Run: headless pygame with SDL's dummy video driver; simulated clock (each Clock.tick advances the game by its frame time, no real sleeping); random seed 0; keys injected as events and as key.get_pressed() state; no mouse input.
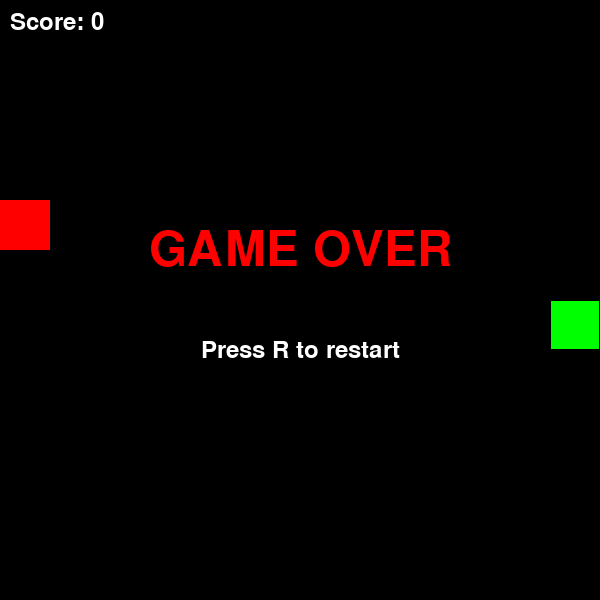
Frame 1 of 4 · flips 1–60 · no input
Frame 2 of 4 · flips 61–180 · tapped SPACE, RETURN · held RIGHT (→), D · screen unchanged from frame 1, image omitted
Frame 3 of 4 · flips 181–300 · held DOWN (↓), S · screen unchanged from frame 2, image omitted
Frame 4 of 4 · flips 301–420 · held LEFT (←), A, UP (↑), W · screen unchanged from frame 3, image omitted

The pygame program that drew these frames:

"""
Snake Game Implementation
A classic Snake game built with Pygame for reinforcement learning.
"""

import pygame
import os
import random
import sys
from typing import List, Tuple, Optional
from enum import Enum


class Direction(Enum):
    """Snake movement directions."""
    UP = (0, -1)
    DOWN = (0, 1)
    LEFT = (-1, 0)
    RIGHT = (1, 0)


class SnakeGame:
    """Main Snake game class."""
    
    def __init__(self, width: int = 600, height: int = 600, grid_size: int = 50, headless: bool = False):
        """
        Initialize the Snake game.
        
        Args:
            width: Window width in pixels
            height: Window height in pixels
            grid_size: Size of each grid cell in pixels
            headless: If True, do not create a visible window (for training)
        """
        self.headless = headless
        
        # Use dummy video driver if headless to avoid opening a window
        if self.headless:
            os.environ.setdefault("SDL_VIDEODRIVER", "dummy")
        
        pygame.init()
        
        # Game dimensions
        self.width = width
        self.height = height
        self.grid_size = grid_size
        self.grid_width = width // grid_size
        self.grid_height = height // grid_size
        
        # Pygame setup
        if self.headless:
            # Offscreen surface for headless rendering
            self.screen = pygame.Surface((width, height))
            self.clock = pygame.time.Clock()
        else:
            self.screen = pygame.display.set_mode((width, height))
            pygame.display.set_caption("Snake Game - SnakeRL")
            self.clock = pygame.time.Clock()
        
        # Colors
        self.BLACK = (0, 0, 0)
        self.WHITE = (255, 255, 255)
        self.GREEN = (0, 255, 0)
        self.RED = (255, 0, 0)
        self.DARK_GREEN = (0, 200, 0)
        
        # Game state
        self.reset()
    
    def reset(self) -> None:
        """Reset the game to initial state."""
        # Snake starts in the middle
        self.snake = [(self.grid_width // 2, self.grid_height // 2)]
        self.direction = Direction.RIGHT
        self.last_direction = self.direction
        self.input_queue: List[Direction] = []
        self.food = self._spawn_food()
        self.score = 0
        self.game_over = False
        self.fps = 10
    
    def _spawn_food(self) -> Tuple[int, int]:
        """Spawn food at random location."""
        while True:
            food = (
                random.randint(0, self.grid_width - 1),
                random.randint(0, self.grid_height - 1)
            )
            if food not in self.snake:
                return food
    
    def _handle_input(self) -> None:
        """Handle keyboard input."""
        if self.headless:
            return
        for event in pygame.event.get():
            if event.type == pygame.QUIT:
                pygame.quit()
                sys.exit()
            
            if event.type == pygame.KEYDOWN:
                if event.key == pygame.K_UP:
                    self._queue_direction(Direction.UP)
                elif event.key == pygame.K_DOWN:
                    self._queue_direction(Direction.DOWN)
                elif event.key == pygame.K_LEFT:
                    self._queue_direction(Direction.LEFT)
                elif event.key == pygame.K_RIGHT:
                    self._queue_direction(Direction.RIGHT)
                elif event.key == pygame.K_r:
                    self.reset()
                elif event.key == pygame.K_ESCAPE:
                    pygame.quit()
                    sys.exit()

    def _is_opposite(self, d1: Direction, d2: Direction) -> bool:
        """Return True if directions are opposites."""
        dx1, dy1 = d1.value
        dx2, dy2 = d2.value
        return dx1 == -dx2 and dy1 == -dy2

    def _queue_direction(self, new_direction: Direction) -> None:
        """Queue direction changes; apply one per tick; ignore 180° reversals vs current/queued."""
        reference = self.input_queue[-1] if self.input_queue else self.last_direction
        if self._is_opposite(new_direction, reference):
            return
        self.input_queue.append(new_direction)
    
    def _move_snake(self) -> None:
        """Move the snake in the current direction."""
        if self.game_over:
            return
        
        # Apply at most one queued direction per tick (skip invalid reversals)
        while self.input_queue:
            candidate = self.input_queue.pop(0)
            if not self._is_opposite(candidate, self.last_direction):
                self.direction = candidate
                break

        # Disallow external 180° reversals (e.g., from AI/env) within the same tick
        if self._is_opposite(self.direction, self.last_direction):
            self.direction = self.last_direction

        # Get current head position
        head_x, head_y = self.snake[0]
        
        # Calculate new head position
        dx, dy = self.direction.value
        new_head = (head_x + dx, head_y + dy)
        
        # Check for collisions
        if self._check_collision(new_head):
            self.game_over = True
            return
        
        # Add new head
        self.snake.insert(0, new_head)
        
        # Check if food is eaten
        if new_head == self.food:
            self.score += 1
            self.food = self._spawn_food()
        else:
            # Remove tail if no food eaten
            self.snake.pop()

        # Update last_direction after a successful move
        self.last_direction = self.direction
    
    def _check_collision(self, position: Tuple[int, int]) -> bool:
        """Check if position collides with walls or snake."""
        x, y = position
        
        # Wall collision
        if x < 0 or x >= self.grid_width or y < 0 or y >= self.grid_height:
            return True
        
        # Self collision
        if position in self.snake:
            return True
        
        return False
    
    def _draw(self) -> None:
        """Draw the game state."""
        self.screen.fill(self.BLACK)
        
        # Draw snake
        for i, segment in enumerate(self.snake):
            color = self.GREEN if i == 0 else self.DARK_GREEN
            rect = pygame.Rect(
                segment[0] * self.grid_size,
                segment[1] * self.grid_size,
                self.grid_size,
                self.grid_size
            )
            pygame.draw.rect(self.screen, color, rect)
            pygame.draw.rect(self.screen, self.BLACK, rect, 1)
        
        # Draw food
        food_rect = pygame.Rect(
            self.food[0] * self.grid_size,
            self.food[1] * self.grid_size,
            self.grid_size,
            self.grid_size
        )
        pygame.draw.rect(self.screen, self.RED, food_rect)
        
        # Draw score with a translucent background to avoid overlap readability issues
        font = pygame.font.Font(None, 36)
        score_text = font.render(f"Score: {self.score}", True, self.WHITE)
        bg_w = score_text.get_width() + 8
        bg_h = score_text.get_height() + 6
        score_bg = pygame.Surface((bg_w, bg_h), pygame.SRCALPHA)
        score_bg.fill((0, 0, 0, 150))
        self.screen.blit(score_bg, (6, 6))
        self.screen.blit(score_text, (10, 10))
        
        # Draw game over message
        if self.game_over:
            game_over_font = pygame.font.Font(None, 72)
            game_over_text = game_over_font.render("GAME OVER", True, self.RED)
            restart_text = font.render("Press R to restart", True, self.WHITE)
            
            # Center the text
            game_over_rect = game_over_text.get_rect(center=(self.width // 2, self.height // 2 - 50))
            restart_rect = restart_text.get_rect(center=(self.width // 2, self.height // 2 + 50))
            
            self.screen.blit(game_over_text, game_over_rect)
            self.screen.blit(restart_text, restart_rect)
        
        if not self.headless:
            pygame.display.flip()
    
    def run(self) -> None:
        """Main game loop."""
        print("Snake Game Started!")
        print("Controls: Arrow keys to move, R to restart, ESC to quit")
        
        while True:
            self._handle_input()
            self._move_snake()
            self._draw()
            self.clock.tick(self.fps)


def main():
    """Main function to run the game."""
    game = SnakeGame()
    game.run()


if __name__ == "__main__":
    main()
